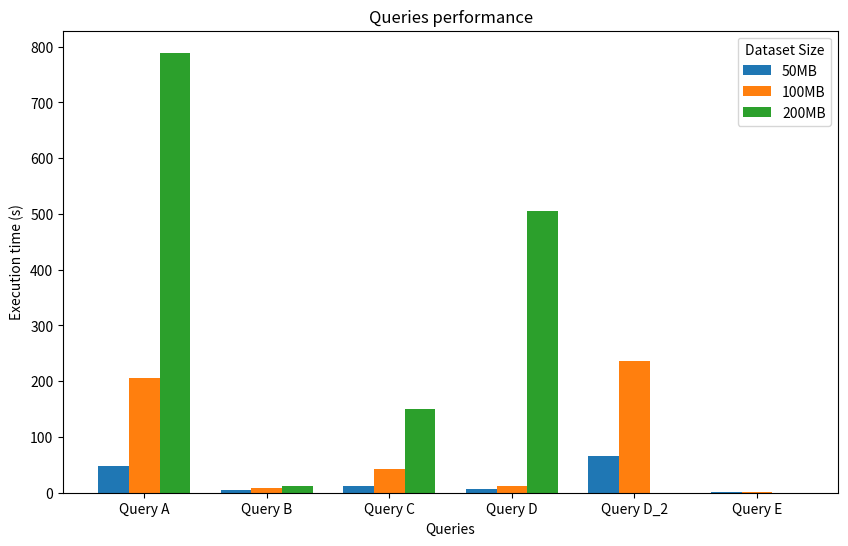

This figure's Python source:
import matplotlib.pyplot as plt
import numpy as np

# Nomi delle query
queries = ["Query A", "Query B", "Query C", "Query D", "Query D_2", "Query E"]

# Dati delle performance (in secondi) per diverse dimensioni del dataset
sizes = ["50MB", "100MB", "200MB"]
performance = {
    "50MB": [47.93, 5.12, 12.32, 6.73, 66.71, 0.83],
    "100MB": [206.24, 8.23, 42.17, 12.67, 237.12, 1.29],
    "200MB": [789.17, 12.49, 150.42, 505.25, 0.0, 0.0]
}

# Creazione del grafico a barre per ogni dimensione del dataset
x = np.arange(len(queries))  # Indici per le query
width = 0.25  # Larghezza delle barre

fig, ax = plt.subplots(figsize=(10, 6))

for i, size in enumerate(sizes):
    if None not in performance[size]:  # Controlla se ci sono valori mancanti
        ax.bar(x + i * width, performance[size], width, label=size)

# Etichette e titoli
ax.set_xlabel("Queries")
ax.set_ylabel("Execution time (s)")
ax.set_title("Queries performance")
ax.set_xticks(x + width)
ax.set_xticklabels(queries)
ax.legend(title="Dataset Size")
# Mostra il grafico
plt.savefig("performance_plot.png", dpi=300)  # Salva l'immagine con alta qualità
